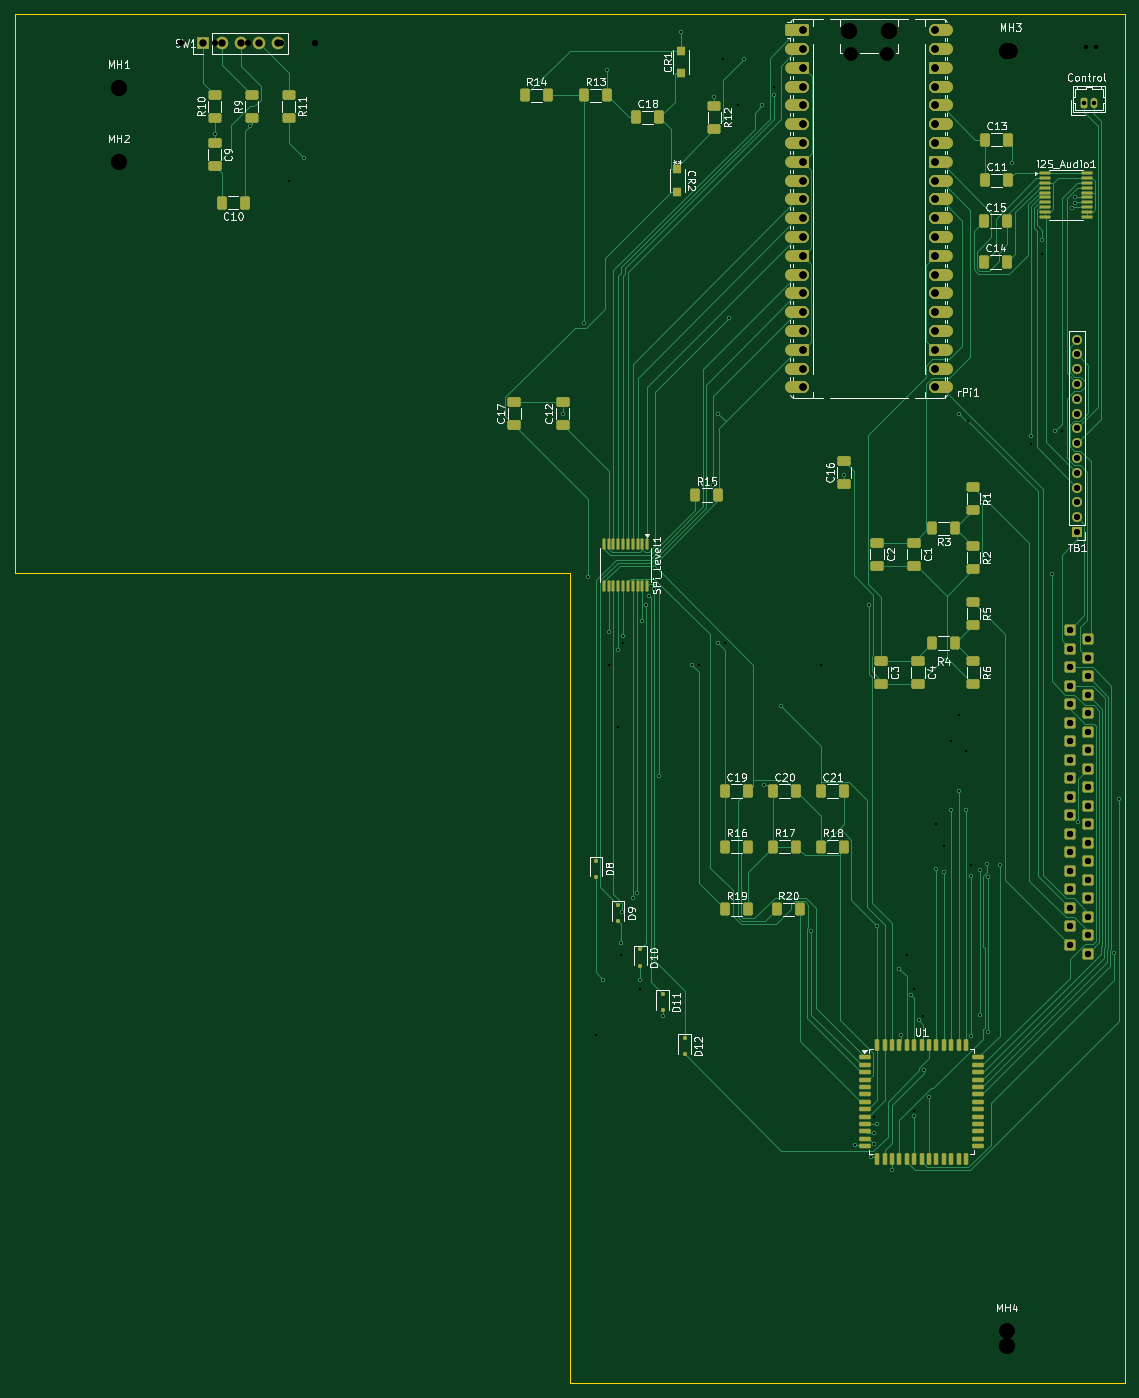
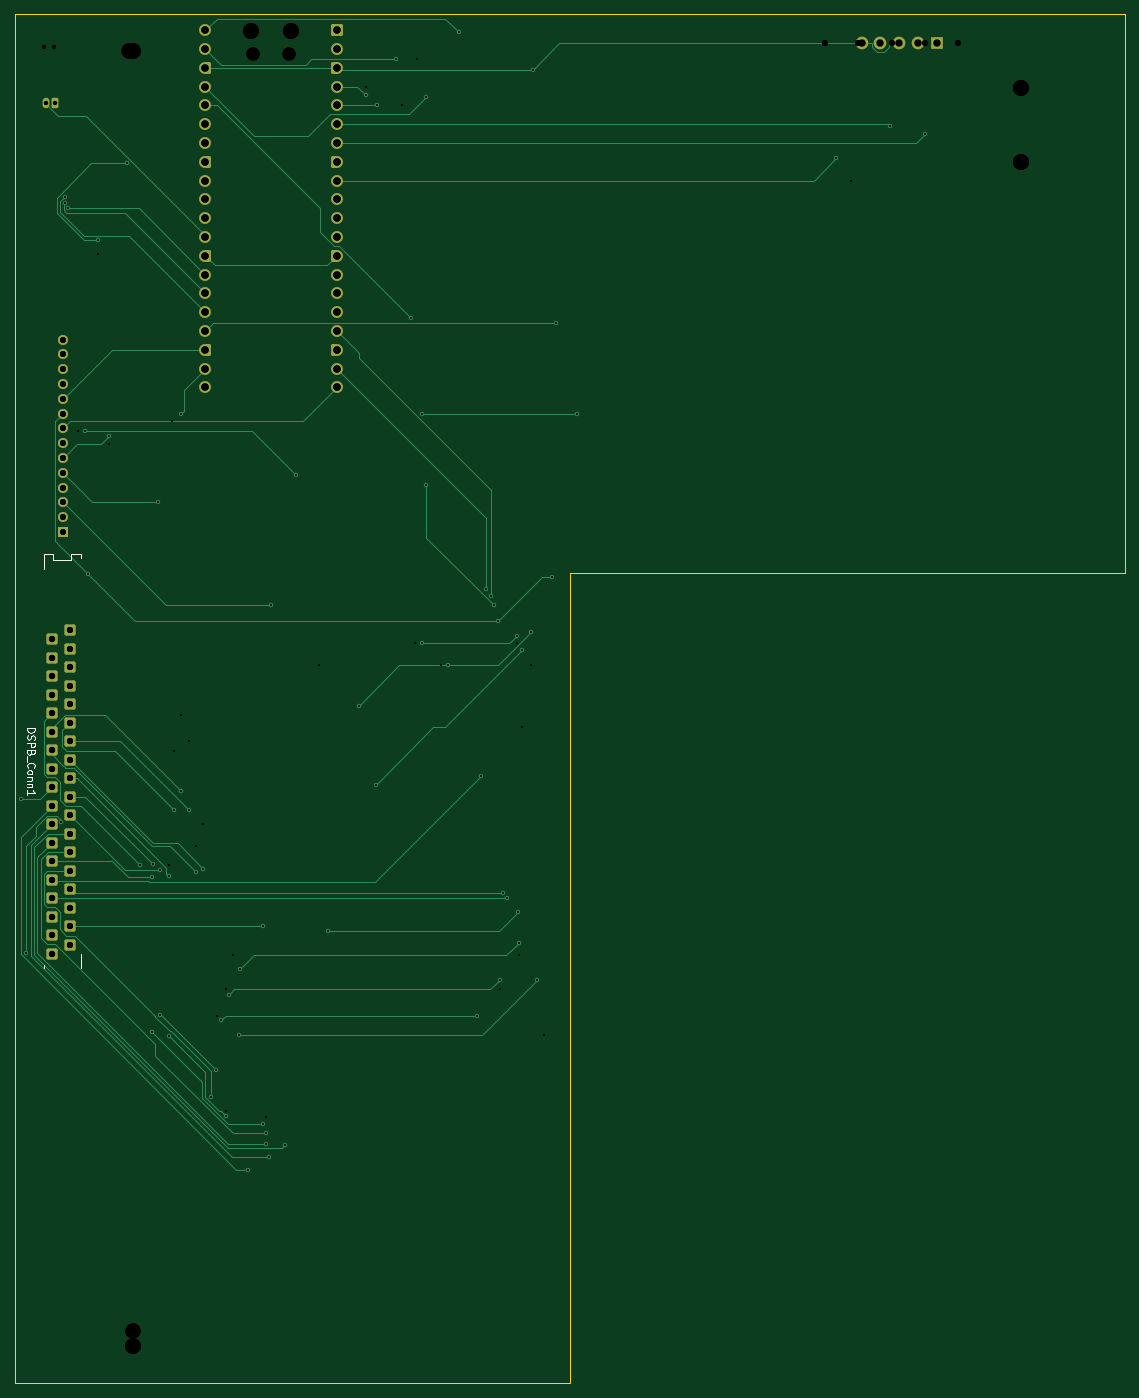
Circuit board: 13 layer files. Board 150.0 x 185.0 mm.
- bottom_copper: CDJAY100S-B_Cu.gbr (27762 bytes)
- bottom_mask: CDJAY100S-B_Mask.gbr (6026 bytes)
- paste: CDJAY100S-B_Paste.gbr (454 bytes)
- bottom_silk: CDJAY100S-B_Silkscreen.gbr (6702 bytes)
- outline: CDJAY100S-Edge_Cuts.gbr (784 bytes)
- top_copper: CDJAY100S-F_Cu.gbr (64529 bytes)
- top_mask: CDJAY100S-F_Mask.gbr (15868 bytes)
- paste: CDJAY100S-F_Paste.gbr (7878 bytes)
- top_silk: CDJAY100S-F_Silkscreen.gbr (98299 bytes)
- drill: CDJAY100S-NPTH-drl.gbr (907 bytes)
- drill: CDJAY100S-NPTH.drl (507 bytes)
- drill: CDJAY100S-PTH-drl.gbr (5495 bytes)
- drill: CDJAY100S-PTH.drl (3155 bytes)

=== bottom_copper: CDJAY100S-B_Cu.gbr (27762 bytes, source omitted) ===
=== bottom_mask: CDJAY100S-B_Mask.gbr (6026 bytes, source omitted) ===
=== paste: CDJAY100S-B_Paste.gbr ===
%TF.GenerationSoftware,KiCad,Pcbnew,10.0.3*%
%TF.CreationDate,2026-07-14T22:36:17+02:00*%
%TF.ProjectId,CDJAY100S,43444a41-5931-4303-9053-2e6b69636164,rev?*%
%TF.SameCoordinates,Original*%
%TF.FileFunction,Paste,Bot*%
%TF.FilePolarity,Positive*%
%FSLAX46Y46*%
G04 Gerber Fmt 4.6, Leading zero omitted, Abs format (unit mm)*
G04 Created by KiCad (PCBNEW 10.0.3) date 2026-07-14 22:36:17*
%MOMM*%
%LPD*%
G01*
G04 APERTURE LIST*
G04 APERTURE END LIST*
M02*

=== bottom_silk: CDJAY100S-B_Silkscreen.gbr (6702 bytes, source omitted) ===
=== outline: CDJAY100S-Edge_Cuts.gbr ===
%TF.GenerationSoftware,KiCad,Pcbnew,10.0.3*%
%TF.CreationDate,2026-07-14T22:36:17+02:00*%
%TF.ProjectId,CDJAY100S,43444a41-5931-4303-9053-2e6b69636164,rev?*%
%TF.SameCoordinates,Original*%
%TF.FileFunction,Profile,NP*%
%FSLAX46Y46*%
G04 Gerber Fmt 4.6, Leading zero omitted, Abs format (unit mm)*
G04 Created by KiCad (PCBNEW 10.0.3) date 2026-07-14 22:36:17*
%MOMM*%
%LPD*%
G01*
G04 APERTURE LIST*
%TA.AperFunction,Profile*%
%ADD10C,0.050000*%
%TD*%
G04 APERTURE END LIST*
D10*
X50500000Y-20000000D02*
X50500000Y-95500000D01*
X50500000Y-20000000D02*
X200500000Y-20000000D01*
X50500000Y-95500000D02*
X125500000Y-95500000D01*
X125500000Y-205000000D02*
X125500000Y-95500000D01*
X200500000Y-20000000D02*
X200500000Y-205000000D01*
X200500000Y-205000000D02*
X125500000Y-205000000D01*
M02*

=== top_copper: CDJAY100S-F_Cu.gbr (64529 bytes, source omitted) ===
=== top_mask: CDJAY100S-F_Mask.gbr (15868 bytes, source omitted) ===
=== paste: CDJAY100S-F_Paste.gbr (7878 bytes, source omitted) ===
=== top_silk: CDJAY100S-F_Silkscreen.gbr (98299 bytes, source omitted) ===
=== drill: CDJAY100S-NPTH-drl.gbr ===
%TF.GenerationSoftware,KiCad,Pcbnew,10.0.3*%
%TF.CreationDate,2026-07-14T13:21:21+02:00*%
%TF.ProjectId,CDJAY100S,43444a41-5931-4303-9053-2e6b69636164,rev?*%
%TF.SameCoordinates,Original*%
%TF.FileFunction,NonPlated,1,2,NPTH,Drill*%
%TF.FilePolarity,Positive*%
%FSLAX46Y46*%
G04 Gerber Fmt 4.6, Leading zero omitted, Abs format (unit mm)*
G04 Created by KiCad (PCBNEW 10.0.3) date 2026-07-14 13:21:21*
%MOMM*%
%LPD*%
G01*
G04 APERTURE LIST*
%TA.AperFunction,ComponentDrill*%
%ADD10C,1.850000*%
%TD*%
%TA.AperFunction,ComponentDrill*%
%ADD11C,2.200000*%
%TD*%
G04 APERTURE END LIST*
D10*
%TO.C,rPi1*%
X163465000Y-25380000D03*
X168315000Y-25380000D03*
D11*
%TO.C,MH1*%
X64500000Y-30000000D03*
%TO.C,MH2*%
X64500000Y-40000000D03*
%TO.C,rPi1*%
X163165000Y-22350000D03*
X168615000Y-22350000D03*
%TO.C,MH3*%
X184500000Y-25000000D03*
%TO.C,MH4*%
X184500000Y-200000000D03*
M02*

=== drill: CDJAY100S-NPTH.drl ===
M48
; DRILL file KiCad 10.0.3 date 2026-07-14T22:39:27
; FORMAT={-:-/ absolute / metric / decimal}
; #@! TF.CreationDate,2026-07-14T22:39:27+02:00
; #@! TF.GenerationSoftware,Kicad,Pcbnew,10.0.3
; #@! TF.FileFunction,NonPlated,1,2,NPTH
FMAT,2
METRIC
; #@! TA.AperFunction,NonPlated,NPTH,ComponentDrill
T1C1.850
; #@! TA.AperFunction,NonPlated,NPTH,ComponentDrill
T2C2.200
%
G90
G05
T1
X163.465Y-25.38
X168.315Y-25.38
T2
X64.5Y-30.0
X64.5Y-40.0
X163.165Y-22.35
X168.615Y-22.35
X184.5Y-198.0
X185.0Y-25.0
M30

=== drill: CDJAY100S-PTH-drl.gbr ===
%TF.GenerationSoftware,KiCad,Pcbnew,10.0.3*%
%TF.CreationDate,2026-07-14T13:21:21+02:00*%
%TF.ProjectId,CDJAY100S,43444a41-5931-4303-9053-2e6b69636164,rev?*%
%TF.SameCoordinates,Original*%
%TF.FileFunction,Plated,1,2,PTH,Drill*%
%TF.FilePolarity,Positive*%
%FSLAX46Y46*%
G04 Gerber Fmt 4.6, Leading zero omitted, Abs format (unit mm)*
G04 Created by KiCad (PCBNEW 10.0.3) date 2026-07-14 13:21:21*
%MOMM*%
%LPD*%
G01*
G04 APERTURE LIST*
%TA.AperFunction,ViaDrill*%
%ADD10C,0.300000*%
%TD*%
%TA.AperFunction,ComponentDrill*%
%ADD11C,0.600000*%
%TD*%
%TA.AperFunction,ComponentDrill*%
%ADD12C,0.800000*%
%TD*%
%TA.AperFunction,ComponentDrill*%
%ADD13C,0.850000*%
%TD*%
%TA.AperFunction,ComponentDrill*%
%ADD14C,1.000000*%
%TD*%
G04 APERTURE END LIST*
D10*
X77500000Y-36271300D03*
X82205900Y-35215300D03*
X87500000Y-42540000D03*
X124500000Y-74006700D03*
X127400000Y-61748800D03*
X127936300Y-96070800D03*
X129000000Y-157927900D03*
X130500000Y-27523400D03*
X130725000Y-108019200D03*
X132025000Y-116345900D03*
X132395400Y-147202200D03*
X132552200Y-141358500D03*
X132675000Y-105032100D03*
X133975000Y-139500000D03*
X134588100Y-138759500D03*
X135000000Y-151748100D03*
X135203700Y-102045000D03*
X135810400Y-99905200D03*
X136194100Y-98621700D03*
X136828600Y-97727700D03*
X137468400Y-122907600D03*
X138000000Y-155359000D03*
X140500000Y-22500000D03*
X142913300Y-108019200D03*
X144884100Y-83611500D03*
X145000000Y-31271500D03*
X145485800Y-74006700D03*
X146197300Y-26135600D03*
X146437500Y-105032100D03*
X146968900Y-61137600D03*
X148240700Y-32380000D03*
X151748200Y-124147000D03*
X153056100Y-29840000D03*
X158107700Y-143864400D03*
X159437500Y-108019200D03*
X162500000Y-82301000D03*
X164045600Y-172892700D03*
X165849200Y-99915700D03*
X166183500Y-174486300D03*
X166606100Y-172667100D03*
X166610900Y-169092000D03*
X166617300Y-171270900D03*
X167000000Y-143250000D03*
X169000000Y-176156700D03*
X170224900Y-157927900D03*
X171000000Y-147202200D03*
X172000000Y-151748100D03*
X172000000Y-168268400D03*
X173197400Y-155359000D03*
X173269700Y-162650300D03*
X174000000Y-166283000D03*
X175000000Y-129495700D03*
X176000000Y-132458800D03*
X177000000Y-118250000D03*
X178000000Y-114697400D03*
X179000000Y-119542200D03*
X179226700Y-74979100D03*
X179688000Y-135048800D03*
X179688000Y-158039600D03*
X180908600Y-155245100D03*
X180910200Y-135672500D03*
X181183500Y-85996000D03*
X181809600Y-134879200D03*
X181969900Y-136678200D03*
X181969900Y-157601500D03*
X183546300Y-134935500D03*
X185273600Y-40208500D03*
X187757800Y-78134100D03*
X189237300Y-52435100D03*
X190607400Y-95663200D03*
X191997100Y-76377300D03*
X193295900Y-46299800D03*
X193697600Y-45498000D03*
X193760500Y-44696200D03*
X194180800Y-129169800D03*
X199043200Y-146851500D03*
X199644900Y-126138800D03*
D11*
%TO.C,ControlJack1*%
X195250000Y-24500000D03*
X196500000Y-24500000D03*
D12*
%TO.C,TB1*%
X194000000Y-64000000D03*
X194000000Y-66000000D03*
X194000000Y-68000000D03*
X194000000Y-70000000D03*
X194000000Y-72000000D03*
X194000000Y-74000000D03*
X194000000Y-76000000D03*
X194000000Y-78000000D03*
X194000000Y-80000000D03*
X194000000Y-82000000D03*
X194000000Y-84000000D03*
X194000000Y-86000000D03*
X194000000Y-88000000D03*
X194000000Y-90000000D03*
D13*
%TO.C,SW1*%
X73000000Y-24000000D03*
X77500000Y-24000000D03*
X82000000Y-24000000D03*
X86500000Y-24000000D03*
X91000000Y-24000000D03*
%TO.C,DSPB_Conn1*%
X193000000Y-103250000D03*
X193000000Y-105750000D03*
X193000000Y-108250000D03*
X193000000Y-110750000D03*
X193000000Y-113250000D03*
X193000000Y-115750000D03*
X193000000Y-118250000D03*
X193000000Y-120750000D03*
X193000000Y-123250000D03*
X193000000Y-125750000D03*
X193000000Y-128250000D03*
X193000000Y-130750000D03*
X193000000Y-133250000D03*
X193000000Y-135750000D03*
X193000000Y-138250000D03*
X193000000Y-140750000D03*
X193000000Y-143250000D03*
X193000000Y-145750000D03*
X195500000Y-104500000D03*
X195500000Y-107000000D03*
X195500000Y-109500000D03*
X195500000Y-112000000D03*
X195500000Y-114500000D03*
X195500000Y-117000000D03*
X195500000Y-119500000D03*
X195500000Y-122000000D03*
X195500000Y-124500000D03*
X195500000Y-127000000D03*
X195500000Y-129500000D03*
X195500000Y-132000000D03*
X195500000Y-134500000D03*
X195500000Y-137000000D03*
X195500000Y-139500000D03*
X195500000Y-142000000D03*
X195500000Y-144500000D03*
X195500000Y-147000000D03*
D14*
%TO.C,rPi1*%
X157000000Y-22220000D03*
X157000000Y-24760000D03*
X157000000Y-27300000D03*
X157000000Y-29840000D03*
X157000000Y-32380000D03*
X157000000Y-34920000D03*
X157000000Y-37460000D03*
X157000000Y-40000000D03*
X157000000Y-42540000D03*
X157000000Y-45080000D03*
X157000000Y-47620000D03*
X157000000Y-50160000D03*
X157000000Y-52700000D03*
X157000000Y-55240000D03*
X157000000Y-57780000D03*
X157000000Y-60320000D03*
X157000000Y-62860000D03*
X157000000Y-65400000D03*
X157000000Y-67940000D03*
X157000000Y-70480000D03*
X174780000Y-22220000D03*
X174780000Y-24760000D03*
X174780000Y-27300000D03*
X174780000Y-29840000D03*
X174780000Y-32380000D03*
X174780000Y-34920000D03*
X174780000Y-37460000D03*
X174780000Y-40000000D03*
X174780000Y-42540000D03*
X174780000Y-45080000D03*
X174780000Y-47620000D03*
X174780000Y-50160000D03*
X174780000Y-52700000D03*
X174780000Y-55240000D03*
X174780000Y-57780000D03*
X174780000Y-60320000D03*
X174780000Y-62860000D03*
X174780000Y-65400000D03*
X174780000Y-67940000D03*
X174780000Y-70480000D03*
M02*

=== drill: CDJAY100S-PTH.drl ===
M48
; DRILL file KiCad 10.0.3 date 2026-07-14T22:39:27
; FORMAT={-:-/ absolute / metric / decimal}
; #@! TF.CreationDate,2026-07-14T22:39:27+02:00
; #@! TF.GenerationSoftware,Kicad,Pcbnew,10.0.3
; #@! TF.FileFunction,Plated,1,2,PTH
FMAT,2
METRIC
; #@! TA.AperFunction,Plated,PTH,ViaDrill
T1C0.300
; #@! TA.AperFunction,Plated,PTH,ComponentDrill
T2C0.600
; #@! TA.AperFunction,Plated,PTH,ComponentDrill
T3C0.800
; #@! TA.AperFunction,Plated,PTH,ComponentDrill
T4C0.850
; #@! TA.AperFunction,Plated,PTH,ComponentDrill
T5C1.000
%
G90
G05
T1
X77.5Y-36.271
X82.206Y-35.215
X89.5Y-39.5
X124.5Y-74.007
X127.4Y-61.749
X127.936Y-96.071
X130.0Y-150.5
X130.5Y-27.523
X130.725Y-103.5
X132.025Y-106.0
X132.395Y-145.5
X132.552Y-141.358
X132.675Y-104.0
X133.975Y-139.5
X134.588Y-138.76
X135.0Y-150.5
X135.204Y-102.045
X135.81Y-99.905
X136.194Y-98.622
X136.829Y-97.728
X137.468Y-122.908
X138.0Y-155.359
X140.5Y-22.5
X142.0Y-108.019
X144.884Y-83.611
X145.0Y-31.271
X145.486Y-74.007
X145.5Y-105.032
X146.969Y-61.138
X149.0Y-26.136
X151.5Y-32.38
X151.748Y-124.147
X153.056Y-31.0
X154.0Y-113.5
X158.108Y-143.864
X162.5Y-82.301
X164.046Y-172.893
X165.849Y-99.916
X166.183Y-174.486
X166.606Y-172.667
X166.617Y-171.271
X167.0Y-143.25
X167.0Y-170.0
X169.0Y-176.157
X170.0Y-149.0
X170.225Y-157.928
X171.6Y-152.5
X171.928Y-168.928
X172.6Y-156.0
X173.27Y-162.65
X174.0Y-166.283
X175.0Y-135.5
X176.0Y-136.0
X177.0Y-127.5
X178.0Y-125.0
X178.001Y-73.999
X179.0Y-127.5
X179.688Y-136.5
X179.688Y-158.04
X180.909Y-155.245
X180.91Y-135.672
X181.183Y-85.996
X181.81Y-134.879
X181.97Y-136.678
X181.97Y-157.601
X183.546Y-134.935
X185.274Y-40.209
X187.758Y-77.0
X189.237Y-50.6
X190.607Y-95.663
X191.0Y-76.377
X193.296Y-46.3
X193.698Y-45.498
X193.76Y-44.696
X194.181Y-129.17
X199.043Y-146.851
X199.645Y-126.139
T2
X195.0Y-32.0
X196.25Y-32.0
T3
X194.0Y-64.0
X194.0Y-66.0
X194.0Y-68.0
X194.0Y-70.0
X194.0Y-72.0
X194.0Y-74.0
X194.0Y-76.0
X194.0Y-78.0
X194.0Y-80.0
X194.0Y-82.0
X194.0Y-84.0
X194.0Y-86.0
X194.0Y-88.0
X194.0Y-90.0
T4
X193.0Y-103.25
X193.0Y-105.75
X193.0Y-108.25
X193.0Y-110.75
X193.0Y-113.25
X193.0Y-115.75
X193.0Y-118.25
X193.0Y-120.75
X193.0Y-123.25
X193.0Y-125.75
X193.0Y-128.25
X193.0Y-130.75
X193.0Y-133.25
X193.0Y-135.75
X193.0Y-138.25
X193.0Y-140.75
X193.0Y-143.25
X193.0Y-145.75
X195.5Y-104.5
X195.5Y-107.0
X195.5Y-109.5
X195.5Y-112.0
X195.5Y-114.5
X195.5Y-117.0
X195.5Y-119.5
X195.5Y-122.0
X195.5Y-124.5
X195.5Y-127.0
X195.5Y-129.5
X195.5Y-132.0
X195.5Y-134.5
X195.5Y-137.0
X195.5Y-139.5
X195.5Y-142.0
X195.5Y-144.5
X195.5Y-147.0
T5
X75.92Y-24.0
X78.46Y-24.0
X81.0Y-24.0
X83.54Y-24.0
X86.08Y-24.0
X157.0Y-22.22
X157.0Y-24.76
X157.0Y-27.3
X157.0Y-29.84
X157.0Y-32.38
X157.0Y-34.92
X157.0Y-37.46
X157.0Y-40.0
X157.0Y-42.54
X157.0Y-45.08
X157.0Y-47.62
X157.0Y-50.16
X157.0Y-52.7
X157.0Y-55.24
X157.0Y-57.78
X157.0Y-60.32
X157.0Y-62.86
X157.0Y-65.4
X157.0Y-67.94
X157.0Y-70.48
X174.78Y-22.22
X174.78Y-24.76
X174.78Y-27.3
X174.78Y-29.84
X174.78Y-32.38
X174.78Y-34.92
X174.78Y-37.46
X174.78Y-40.0
X174.78Y-42.54
X174.78Y-45.08
X174.78Y-47.62
X174.78Y-50.16
X174.78Y-52.7
X174.78Y-55.24
X174.78Y-57.78
X174.78Y-60.32
X174.78Y-62.86
X174.78Y-65.4
X174.78Y-67.94
X174.78Y-70.48
M30
